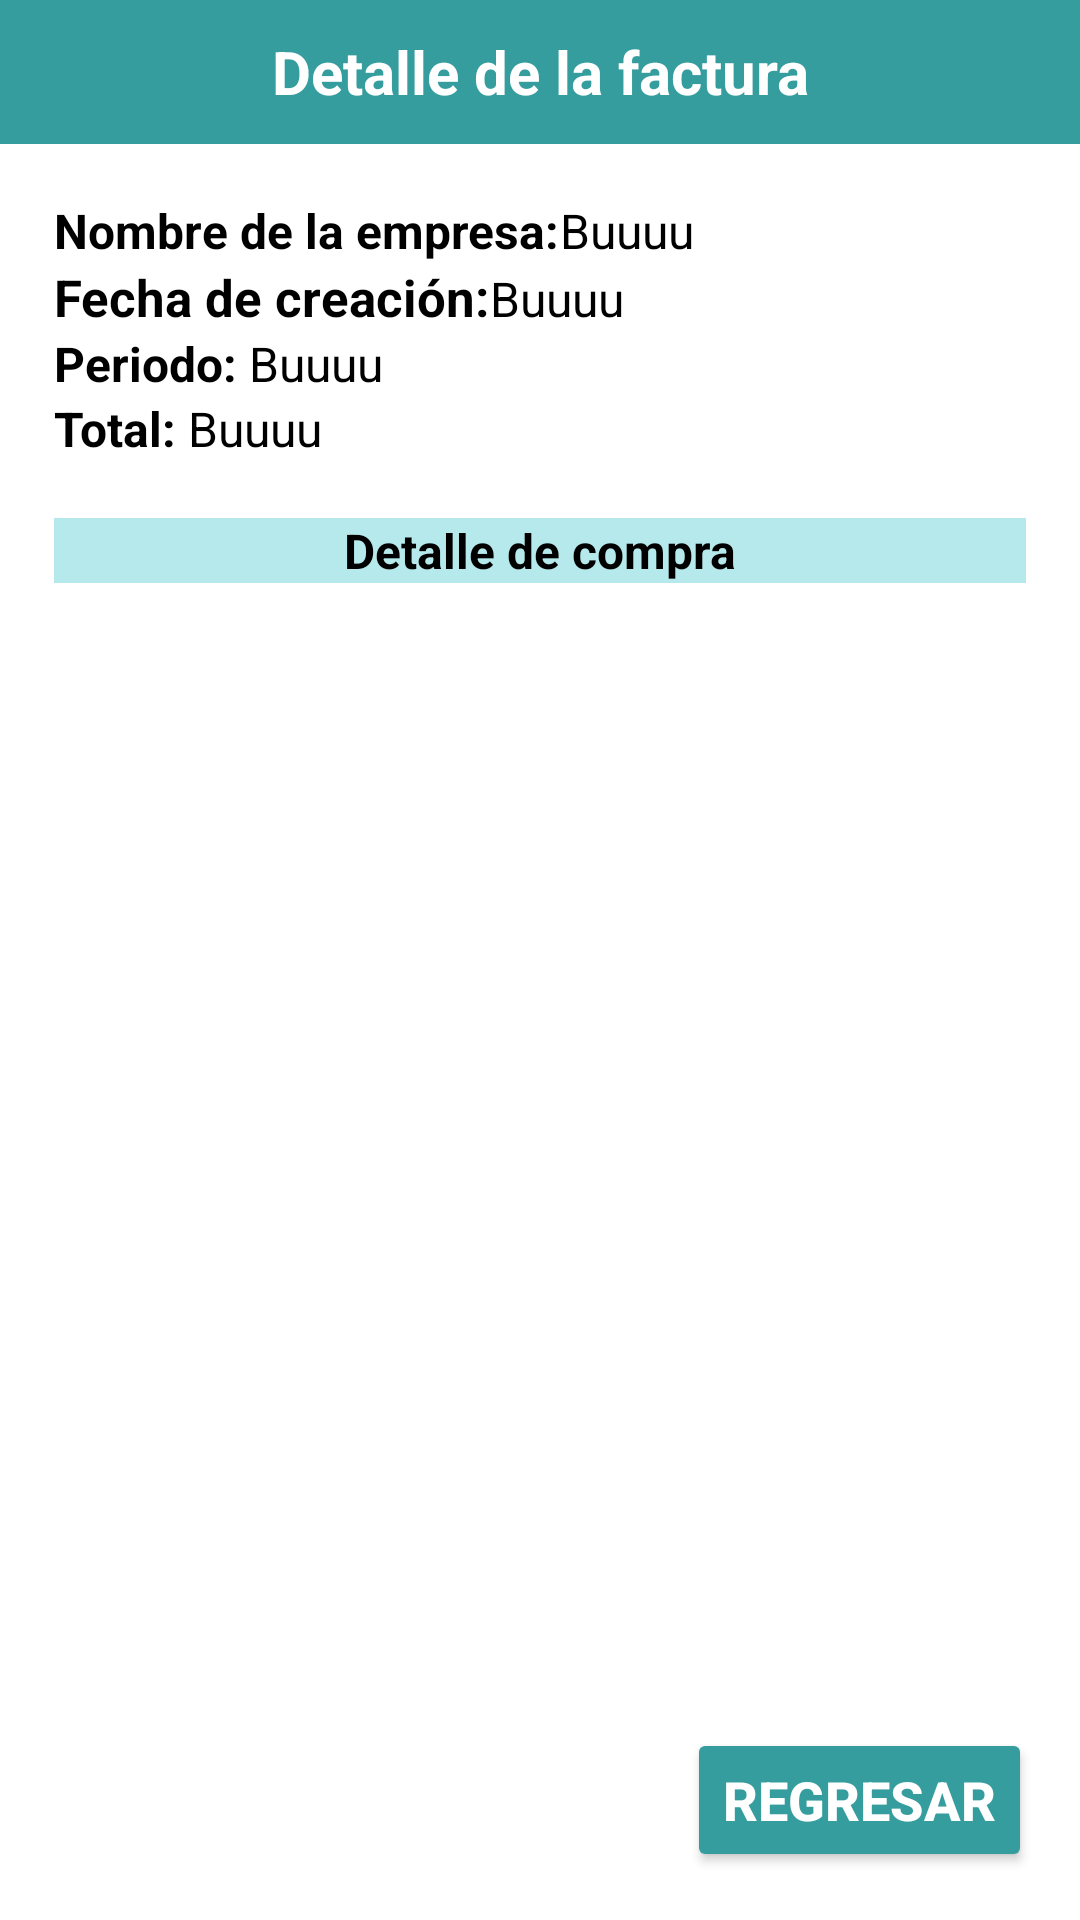

Android layout source for this screen:
<!-- AndroidManifest.xml: application theme Theme.TecnicentroApp -->
<!-- res/layout/detalle_factura.xml -->
<?xml version="1.0" encoding="utf-8"?>
<LinearLayout xmlns:android="http://schemas.android.com/apk/res/android"
    android:id="@+id/detalleFactura"
    android:layout_width="match_parent"
    android:layout_height="match_parent"
    android:background="#FFFFFF"
    android:orientation="vertical">

    
    <TextView
        android:id="@+id/tvHeader"
        android:layout_width="match_parent"
        android:layout_height="48dp"
        android:background="@color/bs"
        android:gravity="center"
        android:text="Detalle de la factura"
        style="@style/Titulo"
        android:textStyle="bold" />

    
    <ScrollView
        android:layout_width="match_parent"
        android:layout_height="0dp"
        android:layout_weight="1"
        android:padding="18dp">

        <LinearLayout
            android:layout_width="match_parent"
            android:layout_height="wrap_content"
            android:orientation="vertical">

            <LinearLayout
                android:layout_width="wrap_content"
                android:layout_height="wrap_content"
                android:orientation="horizontal">

                <TextView
                    android:layout_width="wrap_content"
                    android:layout_height="wrap_content"
                    android:textColor="@color/black"
                    style="@style/Texto1"
                    android:text="Nombre de la empresa:" />

                <TextView
                    android:layout_width="wrap_content"
                    android:layout_height="wrap_content"
                    android:id="@+id/nombreEmpresaF"
                    android:textSize="16sp"
                    style="@style/Texto2"
                    android:textColor="@color/black"
                    android:text="Buuuu" />

            </LinearLayout>

            <LinearLayout
                android:layout_width="wrap_content"
                android:layout_height="wrap_content"
                android:orientation="horizontal">

                <TextView
                    android:layout_width="wrap_content"
                    android:layout_height="wrap_content"
                    style="@style/Texto1"
                    android:textSize="17sp"
                    android:text="Fecha de creación:" />

                <TextView
                    android:layout_width="wrap_content"
                    android:layout_height="wrap_content"
                    android:id="@+id/fechaCreacionF"
                    style="@style/Texto2"

                    android:textColor="@color/black"
                    android:text="Buuuu" />

            </LinearLayout>

            <LinearLayout
                android:layout_width="wrap_content"
                android:layout_height="wrap_content"
                android:orientation="horizontal">

                <TextView
                    android:layout_width="wrap_content"
                    android:layout_height="wrap_content"
                    android:textColor="@color/black"
                    style="@style/Texto1"
                    android:text="Periodo: " />

                <TextView
                    android:layout_width="wrap_content"
                    android:layout_height="wrap_content"
                    android:id="@+id/periodoF"
                    style="@style/Texto2"
                    android:text="Buuuu" />

            </LinearLayout>
            <LinearLayout
                android:layout_width="wrap_content"
                android:layout_height="wrap_content"
                android:orientation="horizontal">

                <TextView
                    android:layout_width="wrap_content"
                    android:layout_height="wrap_content"
                    android:textColor="@color/black"
                    style="@style/Texto1"
                    android:text="Total: " />

                <TextView
                    android:layout_width="wrap_content"
                    android:layout_height="wrap_content"
                    android:id="@+id/totalF"
                    style="@style/Texto2"
                    android:text="Buuuu" />

            </LinearLayout>


            <TextView
                android:layout_width="wrap_content"
                android:layout_height="wrap_content"
                android:text="vacio"
                android:textColor="@color/white"
                />
            <TextView
                android:layout_width="match_parent"
                android:layout_height="wrap_content"
                android:text="Detalle de compra"
                style="@style/Texto1"
                android:textAlignment="center"
                android:textColor="@color/black"
                android:background="@color/bMain"
                />

            <androidx.recyclerview.widget.RecyclerView
                android:id="@+id/rvDetalleFactura"
                android:layout_width="match_parent"
                android:layout_height="match_parent"
                android:clipToPadding="false" />
            

        </LinearLayout>
    </ScrollView>

    
    <LinearLayout
        android:layout_width="match_parent"
        android:layout_height="wrap_content"
        android:gravity="end"
        android:padding="16dp">

        <Button
            android:id="@+id/btnRegresarListadoFacturas"
            android:layout_width="wrap_content"
            android:layout_height="wrap_content"
            style="@style/BotonConsultar"
            android:text="Regresar"
            android:textSize="18sp"
            android:textColor="@color/white" />
    </LinearLayout>

</LinearLayout>
<!-- resources referenced by this layout -->
<resources>
  <color name="bMain">#b6e9eb</color>
  <color name="black">#FF000000</color>
  <color name="bs">#359d9e</color>
  <color name="white">#FFFFFFFF</color>
  <style name="BotonConsultar">
          <item name="android:textSize">16sp</item>
          <item name="android:textColor">@color/white</item>
          <item name="android:textStyle">bold</item>
          <item name="android:backgroundTint">@color/bs</item>
      </style>
  <style name="Texto1">
          <item name="android:textSize">16sp</item>
          <item name="android:textColor">@color/black</item>
          <item name="android:textStyle">bold</item>
      </style>
  <style name="Texto2">
          <item name="android:textSize">16sp</item>
          <item name="android:textColor">@color/black</item>
      </style>
  <style name="Titulo">
          <item name="android:textSize">20sp</item>
          <item name="android:textColor">@color/white</item>
          <item name="android:textStyle">bold</item>
          <item name="android:gravity">center</item>
      </style>
  <style name="Theme.TecnicentroApp" parent="Base.Theme.TecnicentroApp" />
  <style name="Base.Theme.TecnicentroApp" parent="Theme.Material3.DayNight.NoActionBar">
          
          
      </style>
</resources>
